Image classification data set "Dataset_correctly_classified_E" (madebynanditaaa/bacnet-flask on GitHub). Class labels (8): Clostridium perfringens, Enterococcus faecalis, Enterococcus faecium, Escherichia coli, Listeria monocytogenes, Proteus, Pseudomonas aeruginosa, Staphylococcus aureus.

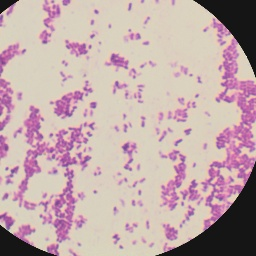
Label: Listeria monocytogenes

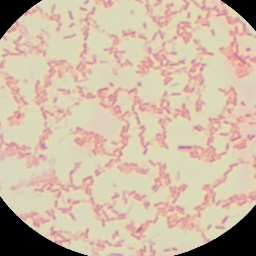
Label: Pseudomonas aeruginosa

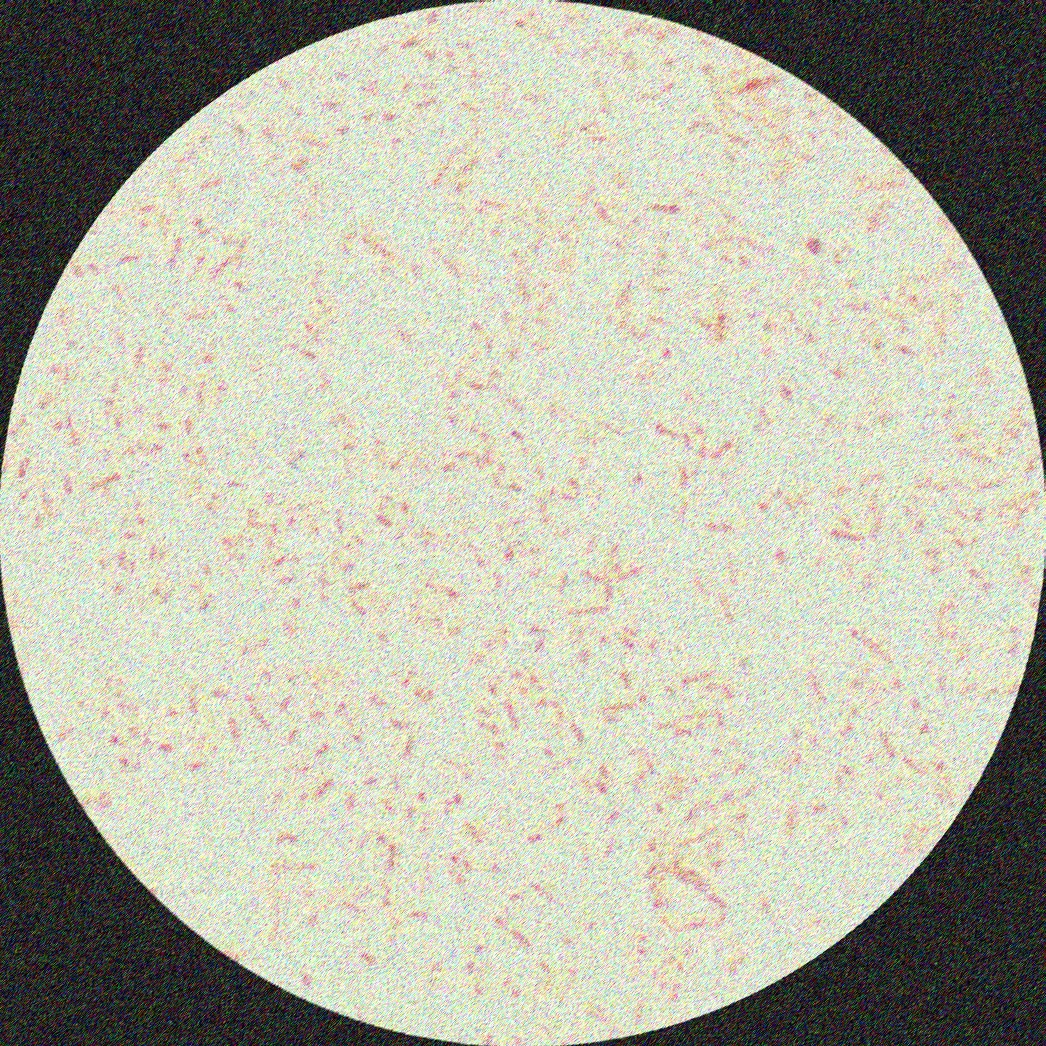
Label: Proteus

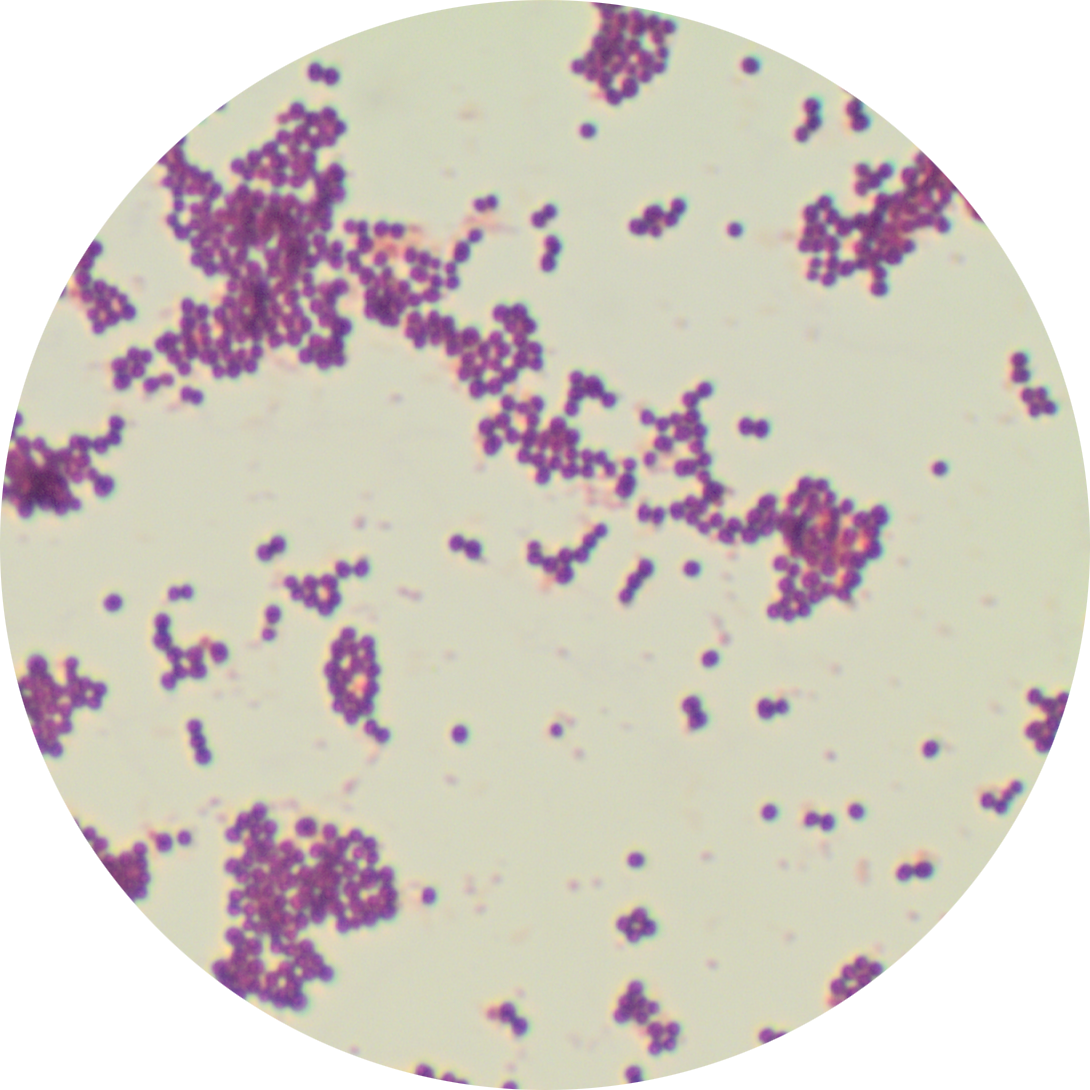
Label: Staphylococcus aureus

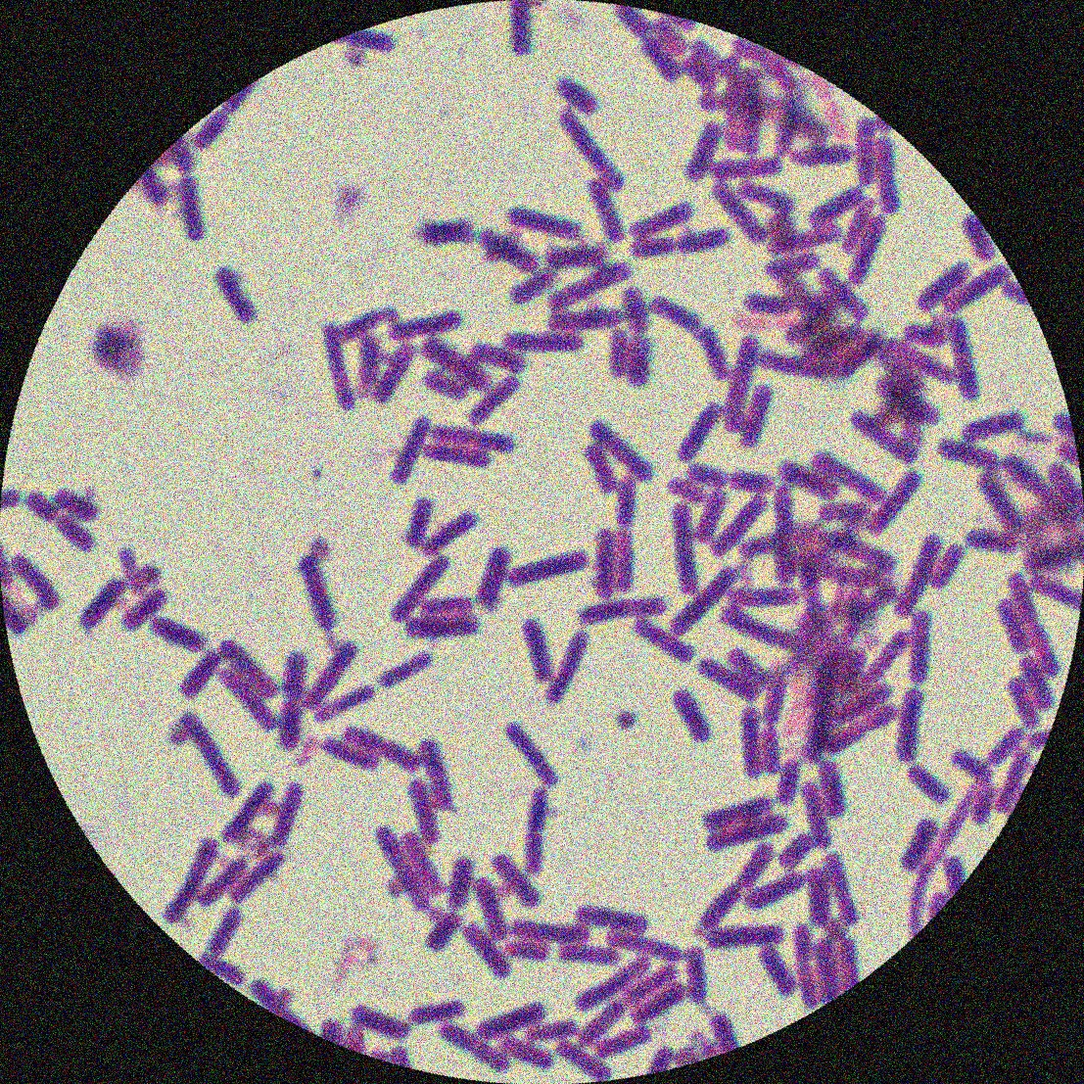
Label: Clostridium perfringens

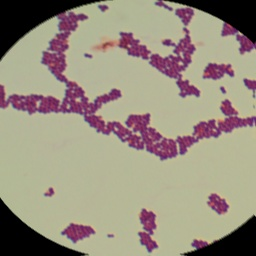
Label: Enterococcus faecium
